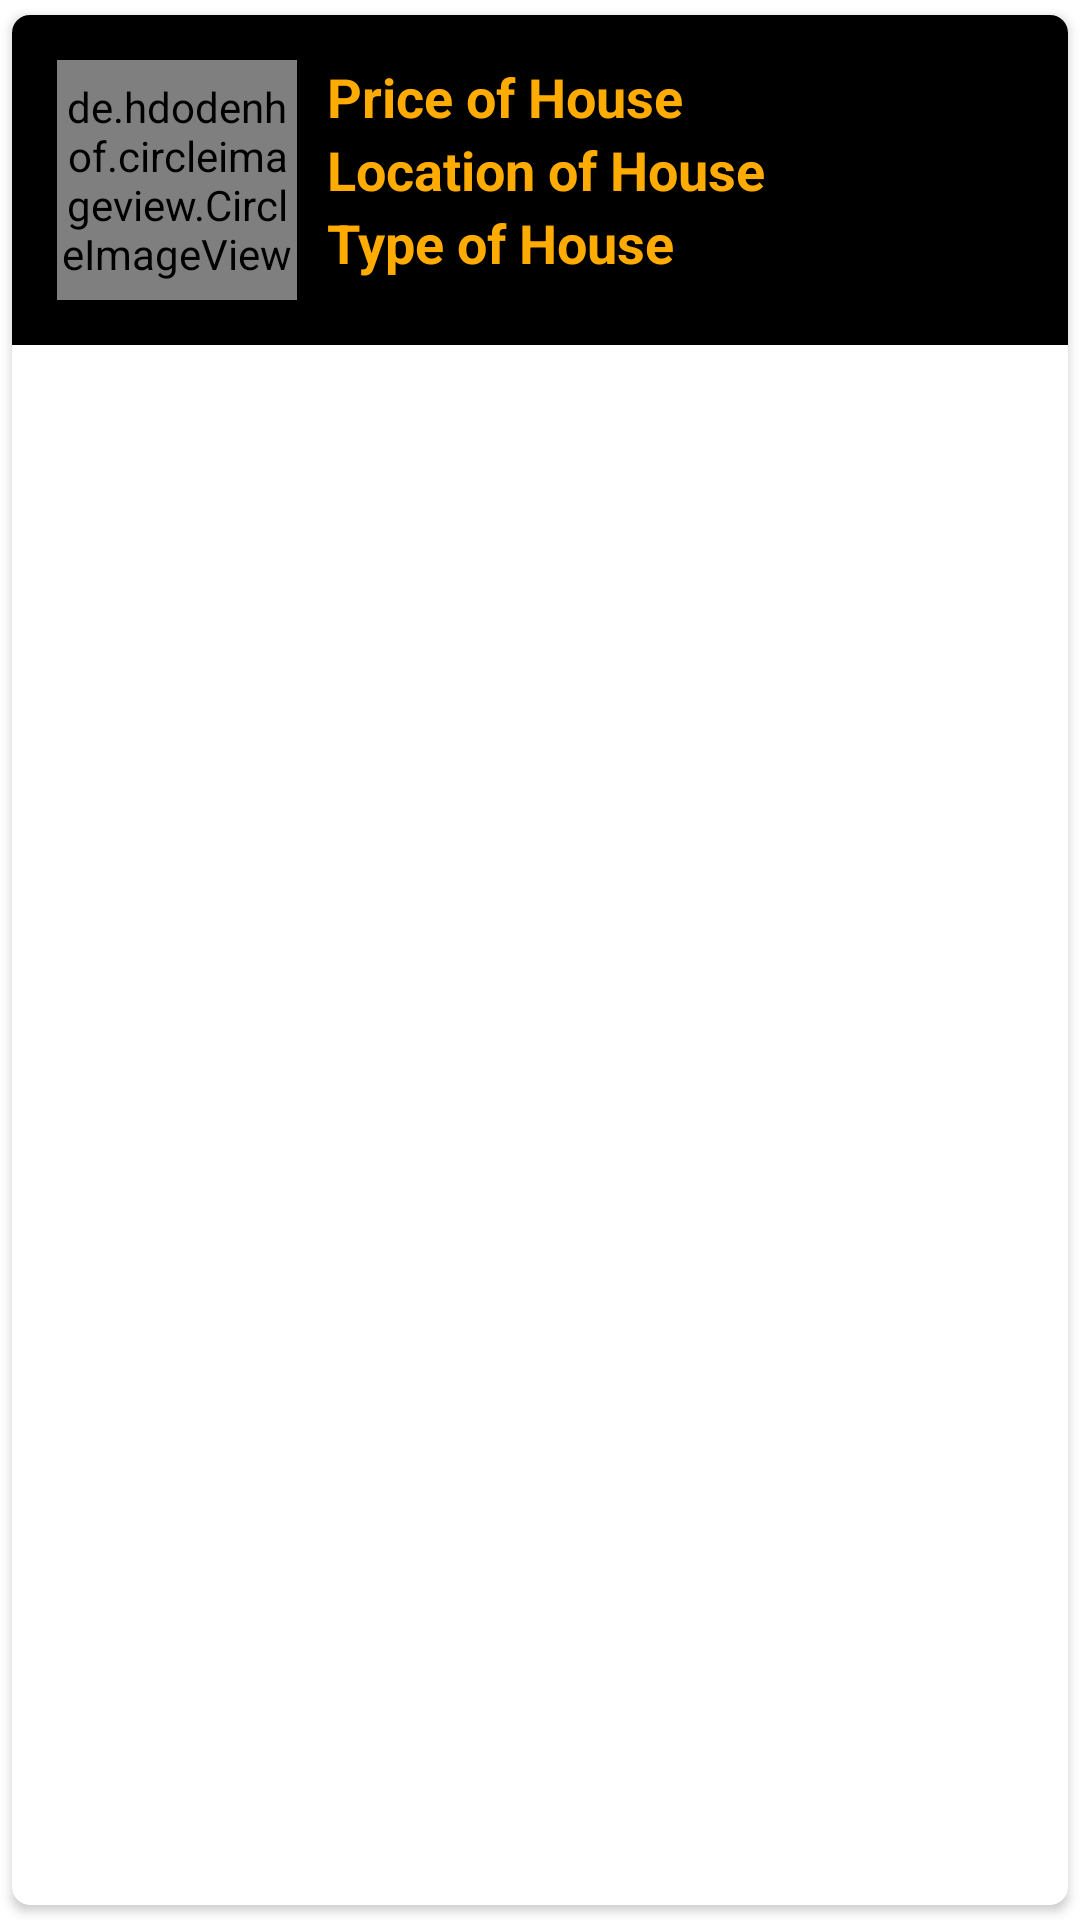

The Android layout XML behind this screen, and the referenced resources:
<!-- AndroidManifest.xml: application theme Theme.4thYearProject -->
<!-- res/layout/activity_digs_dash.xml -->
<?xml version="1.0" encoding="utf-8"?>
<androidx.cardview.widget.CardView xmlns:android="http://schemas.android.com/apk/res/android"
    xmlns:app="http://schemas.android.com/apk/res-auto"
    android:id="@+id/recycleUI3"
    android:layout_width="match_parent"
    android:layout_height="wrap_content"
    android:elevation="6dp"
    app:cardCornerRadius="6dp"
    app:cardUseCompatPadding="true">

    <RelativeLayout
        android:layout_width="match_parent"
        android:layout_height="wrap_content"
        android:background="@color/black"
        android:padding="15dp">

        <de.hdodenhof.circleimageview.CircleImageView
            android:id="@+id/img1"
            android:layout_width="80dp"
            android:layout_height="80dp"
            android:layout_centerVertical="true"
            android:src="@drawable/logo"
            app:civ_border_color="@color/black"
            app:civ_border_width="2dp" />

        <TextView
            android:id="@+id/priceHouse"
            android:layout_width="match_parent"
            android:layout_height="wrap_content"
            android:layout_marginStart="10dp"
            android:layout_toEndOf="@id/img1"
            android:text="Price of House"
            android:textColor="#FFAB00"
            android:textSize="18sp"
            android:textStyle="bold" />

        <TextView
            android:id="@+id/locationHouse"
            android:layout_width="match_parent"
            android:layout_height="wrap_content"
            android:layout_below="@id/priceHouse"
            android:layout_marginStart="10dp"
            android:layout_toEndOf="@id/img1"
            android:text="Location of House"
            android:textColor="#FFAB00"
            android:textSize="18sp"
            android:textStyle="bold" />

        <TextView
            android:id="@+id/typeHouse"
            android:layout_width="match_parent"
            android:layout_height="wrap_content"
            android:layout_below="@id/locationHouse"
            android:layout_marginStart="10dp"
            android:layout_toEndOf="@id/img1"
            android:text="Type of House"
            android:textColor="#FFAB00"
            android:textSize="18sp"
            android:textStyle="bold" />


    </RelativeLayout>
</androidx.cardview.widget.CardView>
<!-- resources referenced by this layout -->
<resources>
  <!-- drawable logo: jpg bitmap (drawable, 24192 bytes) -->
  <style name="Theme.4thYearProject" parent="Theme.MaterialComponents.DayNight.DarkActionBar">
          
          <item name="colorPrimary">@color/purple_500</item>
          <item name="colorPrimaryVariant">@color/purple_700</item>
          <item name="colorOnPrimary">@color/white</item>
          
          <item name="colorSecondary">@color/teal_200</item>
          <item name="colorSecondaryVariant">@color/teal_700</item>
          <item name="colorOnSecondary">@color/black</item>
          
          <item name="android:statusBarColor" tools:targetApi="l">?attr/colorPrimaryVariant</item>
          
      </style>
  <!-- not gathered from this repository: default colours our renderer supplied (Android Studio template values) -->
  <color name="purple_500">#FF6200EE</color>
  <color name="purple_700">#FF3700B3</color>
  <color name="teal_200">#FF03DAC5</color>
  <color name="teal_700">#FF018786</color>
  <color name="black">#FF000000</color>
  <color name="white">#FFFFFFFF</color>
</resources>
